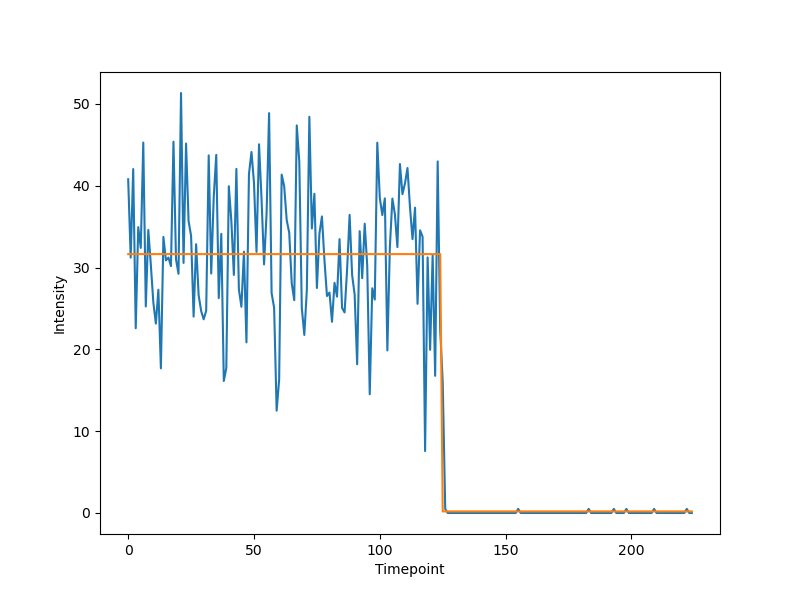

The data file committed next to this chart (first rows):
PeakID, Timepoint, Amplitude, Position (px), Sigma (px)
1, 0, 40.79, 76.45, 1.2
5, 1, 31.22, 76.24, 1.569
8, 2, 42.04, 76.6, 1.266
12, 3, 22.58, 76.72, 1.705
14, 4, 34.94, 76.49, 1.26
17, 5, 32.4, 76.75, 1.2
19, 6, 45.28, 76.65, 1.319
24, 7, 25.24, 76.88, 1.56
26, 8, 34.6, 76.54, 1.254
30, 9, 30.34, 76.44, 1.435
33, 10, 25.73, 76.47, 1.635
35, 11, 23.15, 75.51, 1.304
39, 12, 27.29, 76.44, 1.691
42, 13, 17.68, 75.79, 1.454
44, 14, 33.74, 76.1, 1.551
48, 15, 30.88, 76.33, 1.474
51, 16, 31.23, 76.16, 1.493
54, 17, 30.18, 76.53, 1.275
55, 18, 45.38, 75.94, 1.457
60, 19, 31.02, 76.02, 1.712
62, 20, 29.23, 76.37, 1.347
64, 21, 51.34, 76.06, 1.2
67, 22, 30.57, 75.44, 1.233
70, 23, 45.16, 76.09, 1.473
73, 24, 35.68, 75.2, 1.389
78, 25, 33.88, 75.53, 1.681
81, 26, 24, 75.26, 1.487
83, 27, 32.85, 75.44, 1.377
86, 28, 26.62, 75.58, 1.476
89, 29, 24.69, 75.92, 1.34
93, 30, 23.67, 75.48, 1.385
96, 31, 24.72, 75.47, 1.738
97, 32, 43.71, 75.27, 1.25
101, 33, 29.27, 75.51, 1.2
104, 34, 38.62, 75.47, 1.258
106, 35, 43.77, 75.68, 1.379
111, 36, 26.27, 75.54, 1.76
113, 37, 34.12, 75.38, 1.351
117, 38, 16.14, 76.42, 1.242
120, 39, 17.72, 75.14, 1.595
121, 40, 39.94, 75.71, 1.2
126, 41, 35.69, 75.62, 1.324
129, 42, 29.09, 75.54, 1.621
131, 43, 42.06, 75.56, 1.324
133, 44, 27.32, 75.36, 1.318
138, 45, 25.21, 74.83, 1.45
140, 46, 31.94, 74.68, 1.336
144, 47, 20.85, 74.79, 1.59
147, 48, 41.43, 74.91, 1.219
149, 49, 44.13, 74.62, 1.359
151, 50, 40.35, 74.77, 1.439
155, 51, 31.92, 74.99, 1.358
158, 52, 45.07, 74.84, 1.362
161, 53, 38.38, 74.93, 1.499
165, 54, 30.39, 75.09, 1.489
168, 55, 36.56, 74.99, 1.35
169, 56, 48.88, 75.04, 1.2
173, 57, 26.86, 74.78, 1.356
177, 58, 25.09, 75.25, 1.512
180, 59, 12.51, 75.58, 1.413
... 66 more rows
